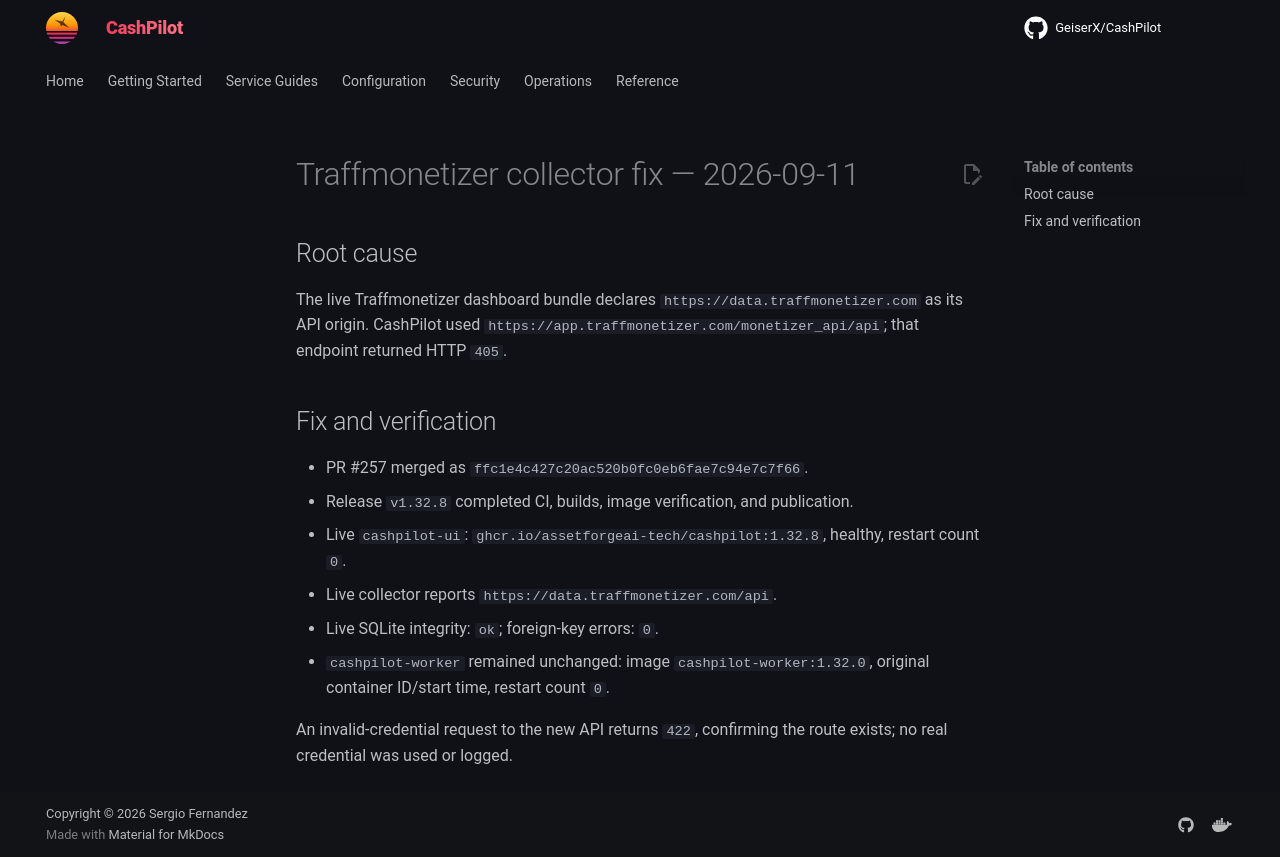

repository: assetforgeai-tech/CashPilot · page: evidence/traffmonetizer-api-fix-v1.32.8-live-2026-09-11/index.html · generator: mkdocs

# Traffmonetizer collector fix — 2026-09-11

## Root cause

The live Traffmonetizer dashboard bundle declares `https://data.traffmonetizer.com` as its API origin. CashPilot used `https://app.traffmonetizer.com/monetizer_api/api`; that endpoint returned HTTP `405`.

## Fix and verification

- PR #257 merged as `ffc1e4c427c20ac520b0fc0eb6fae7c94e7c7f66`.
- Release `v1.32.8` completed CI, builds, image verification, and publication.
- Live `cashpilot-ui`: `ghcr.io/assetforgeai-tech/cashpilot:1.32.8`, healthy, restart count `0`.
- Live collector reports `https://data.traffmonetizer.com/api`.
- Live SQLite integrity: `ok`; foreign-key errors: `0`.
- `cashpilot-worker` remained unchanged: image `cashpilot-worker:1.32.0`, original container ID/start time, restart count `0`.

An invalid-credential request to the new API returns `422`, confirming the route exists; no real credential was used or logged.
